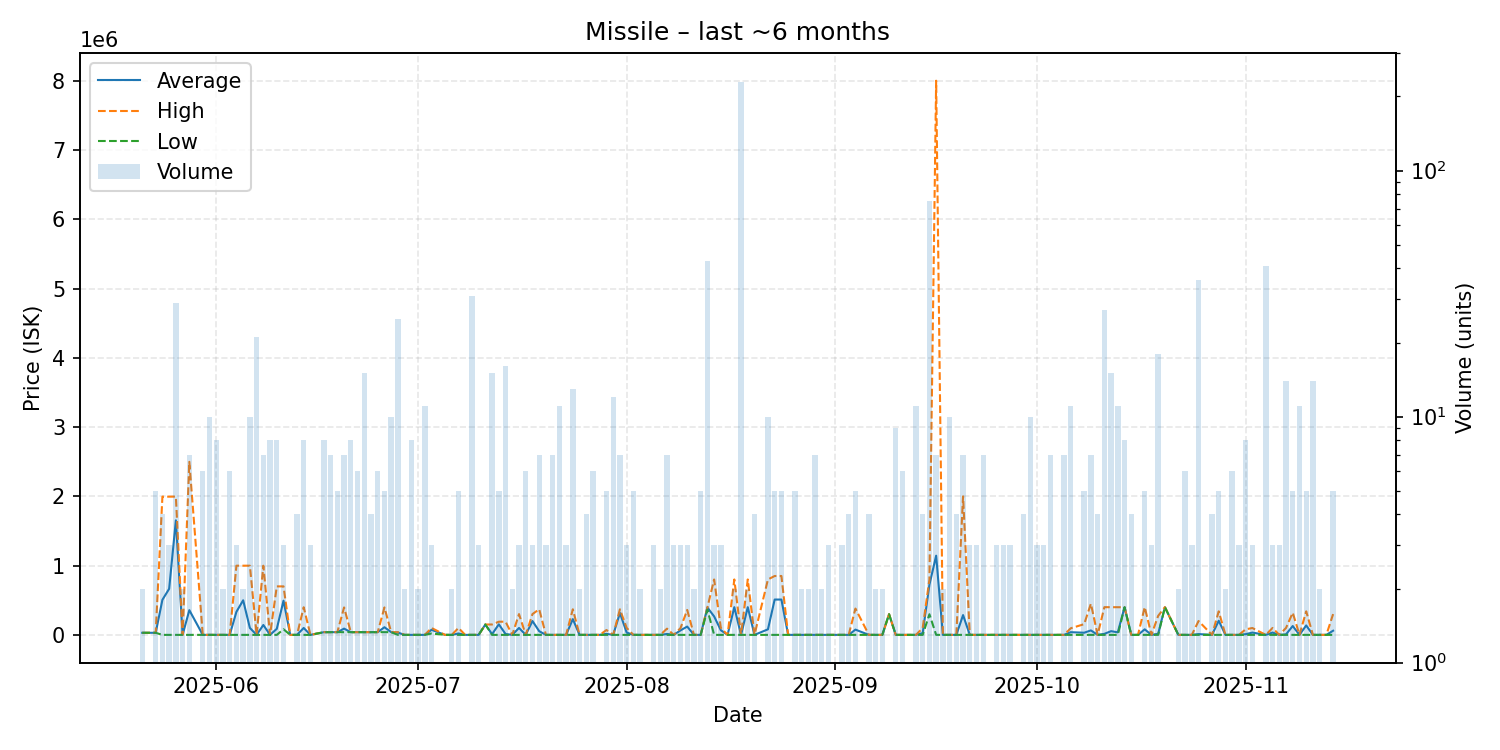

The file beside this chart, header and first rows:
date, average, highest, lowest, order_count, volume
2025-05-21, 30010, 30010, 30010, 2, 2
2025-05-23, 30010, 30010, 30010, 2, 5
2025-05-24, 506503, 1996000, 0.01, 4, 4
2025-05-25, 665000, 1995000, 0.01, 3, 3
2025-05-26, 1653207, 1996000, 0.01, 8, 29
2025-05-27, 0.01, 0.01, 0.01, 1, 2
2025-05-28, 356857, 2498000, 0.01, 4, 7
2025-05-30, 0.01, 0.01, 0.01, 3, 6
2025-05-31, 0.01, 0.01, 0.01, 7, 10
2025-06-01, 0.01, 0.01, 0.01, 6, 8
2025-06-02, 0.01, 0.01, 0.01, 2, 2
2025-06-03, 0.01, 0.01, 0.01, 4, 6
2025-06-04, 332900, 998700, 0.01, 2, 3
2025-06-05, 499350, 998700, 0.01, 2, 2
2025-06-06, 99860, 998600, 0.02, 5, 10
2025-06-07, 0.02, 0.02, 0.01, 3, 21
2025-06-08, 142643, 998500, 0.01, 5, 7
2025-06-09, 0.01, 0.01, 0.01, 4, 8
2025-06-10, 87500, 700000, 0.01, 5, 8
2025-06-11, 493633, 700000, 80900, 3, 3
2025-06-12, 0.02, 0.02, 0.02, 1, 1
2025-06-13, 0.01, 0.01, 0.01, 2, 4
2025-06-14, 99725, 398900, 0.01, 6, 8
2025-06-15, 0.01, 0.01, 0.01, 2, 3
2025-06-17, 39000, 39000, 39000, 7, 8
2025-06-18, 39000, 39000, 39000, 3, 7
2025-06-19, 39000, 39000, 39000, 4, 5
2025-06-20, 90043, 396300, 39000, 5, 7
2025-06-21, 39000, 39000, 39000, 5, 8
2025-06-22, 39000, 39000, 39000, 3, 6
2025-06-23, 39000, 39000, 39000, 4, 15
2025-06-24, 39000, 39000, 39000, 3, 4
2025-06-25, 39000, 39000, 39000, 3, 6
2025-06-26, 110460, 396300, 39000, 3, 5
2025-06-27, 39000, 39000, 39000, 5, 10
2025-06-28, 32760, 39000, 0.01, 7, 25
2025-06-29, 0.01, 0.01, 0.01, 1, 2
2025-06-30, 0.01, 0.01, 0.01, 5, 8
2025-07-01, 0.01, 0.01, 0.01, 1, 2
2025-07-02, 0.01, 0.02, 0.01, 7, 11
2025-07-03, 73333, 100000, 20000, 2, 3
2025-07-05, 0.01, 0.01, 0.01, 1, 1
2025-07-06, 0.01, 0.01, 0.01, 2, 2
2025-07-07, 20020, 100100, 0.01, 5, 5
2025-07-08, 0.01, 0.01, 0.01, 1, 1
2025-07-09, 0.01, 0.01, 0.01, 1, 31
2025-07-10, 0.01, 0.01, 0.01, 1, 3
2025-07-11, 149800, 149800, 149800, 1, 1
2025-07-12, 10000, 150000, 0.01, 5, 15
2025-07-13, 152400, 190000, 0.01, 5, 5
2025-07-14, 11922, 190000, 50.01, 3, 16
2025-07-15, 50.0, 50.0, 50.0, 2, 2
2025-07-16, 100033, 300000, 50.0, 3, 3
2025-07-17, 50.0, 50.0, 50.0, 4, 6
2025-07-18, 200017, 300000, 50.0, 2, 3
2025-07-19, 52843, 369600, 50.0, 2, 7
2025-07-20, 50.0, 50.0, 50.0, 2, 3
2025-07-21, 50.0, 50.01, 50.0, 4, 7
2025-07-22, 50.0, 50.0, 50.0, 6, 11
2025-07-23, 50.0, 50.0, 50.0, 3, 3
... 106 more rows
